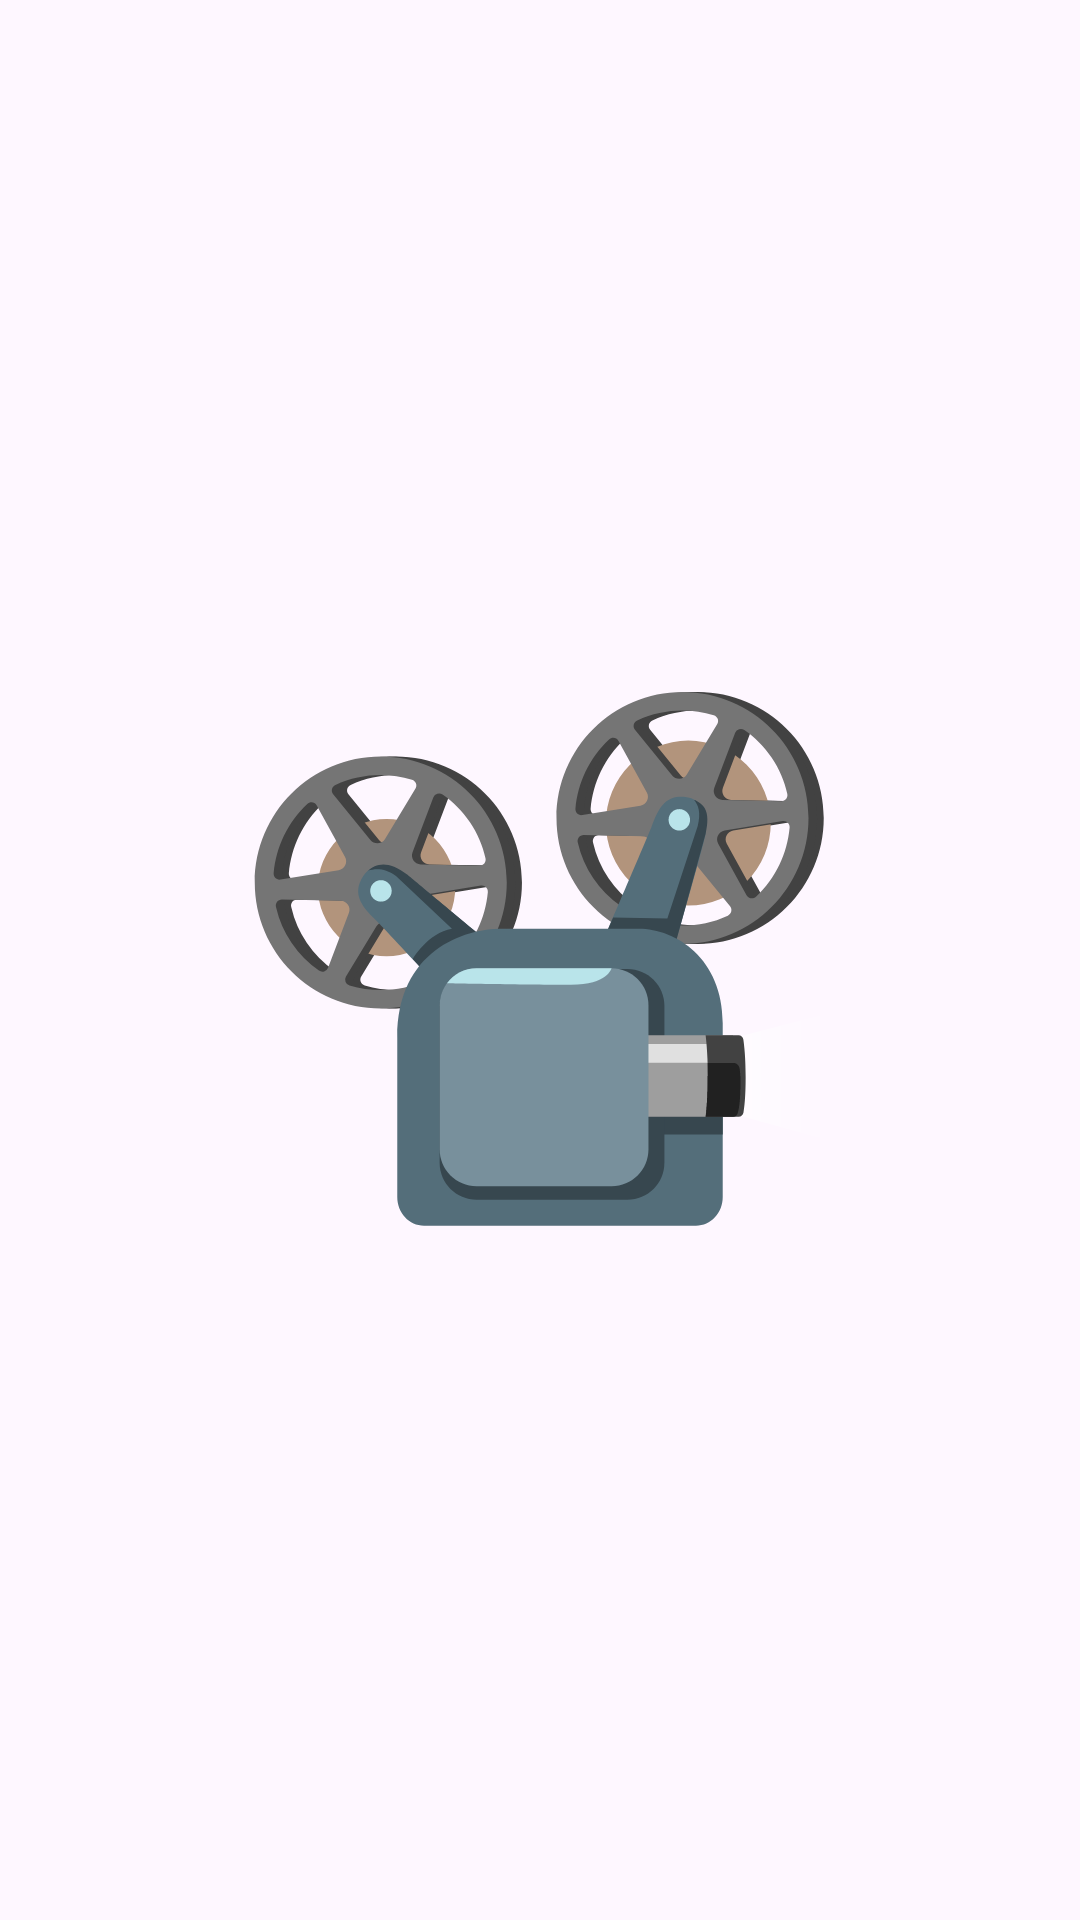

Here is an Android app screen rendered from its layout file. Give the layout XML and the strings, colors and styles it references.
<!-- AndroidManifest.xml: application theme Theme.FilmCataloge -->
<!-- res/layout/activity_splash_screen.xml -->
<?xml version="1.0" encoding="utf-8"?>
<androidx.constraintlayout.widget.ConstraintLayout xmlns:android="http://schemas.android.com/apk/res/android"
    xmlns:app="http://schemas.android.com/apk/res-auto"
    xmlns:tools="http://schemas.android.com/tools"
    android:id="@+id/main"
    android:layout_width="match_parent"
    android:layout_height="match_parent"
    tools:context=".SplashScreen">
    <ImageView
        android:layout_width="300dp"
        android:layout_height="200dp"
        app:layout_constraintTop_toTopOf="parent"
        app:layout_constraintBottom_toBottomOf="parent"
        app:layout_constraintEnd_toEndOf="parent"
        app:layout_constraintStart_toStartOf="parent"
        android:src="@drawable/splash_screen_logo"/>

</androidx.constraintlayout.widget.ConstraintLayout>
<!-- resources referenced by this layout -->
<resources>
  <!-- drawable splash_screen_logo: vector/xml drawable (drawable, 11441 chars, omitted) -->
  <style name="Theme.FilmCataloge" parent="Base.Theme.FilmCataloge" />
  <style name="Base.Theme.FilmCataloge" parent="Theme.Material3.DayNight.NoActionBar">
          
          
      </style>
</resources>
